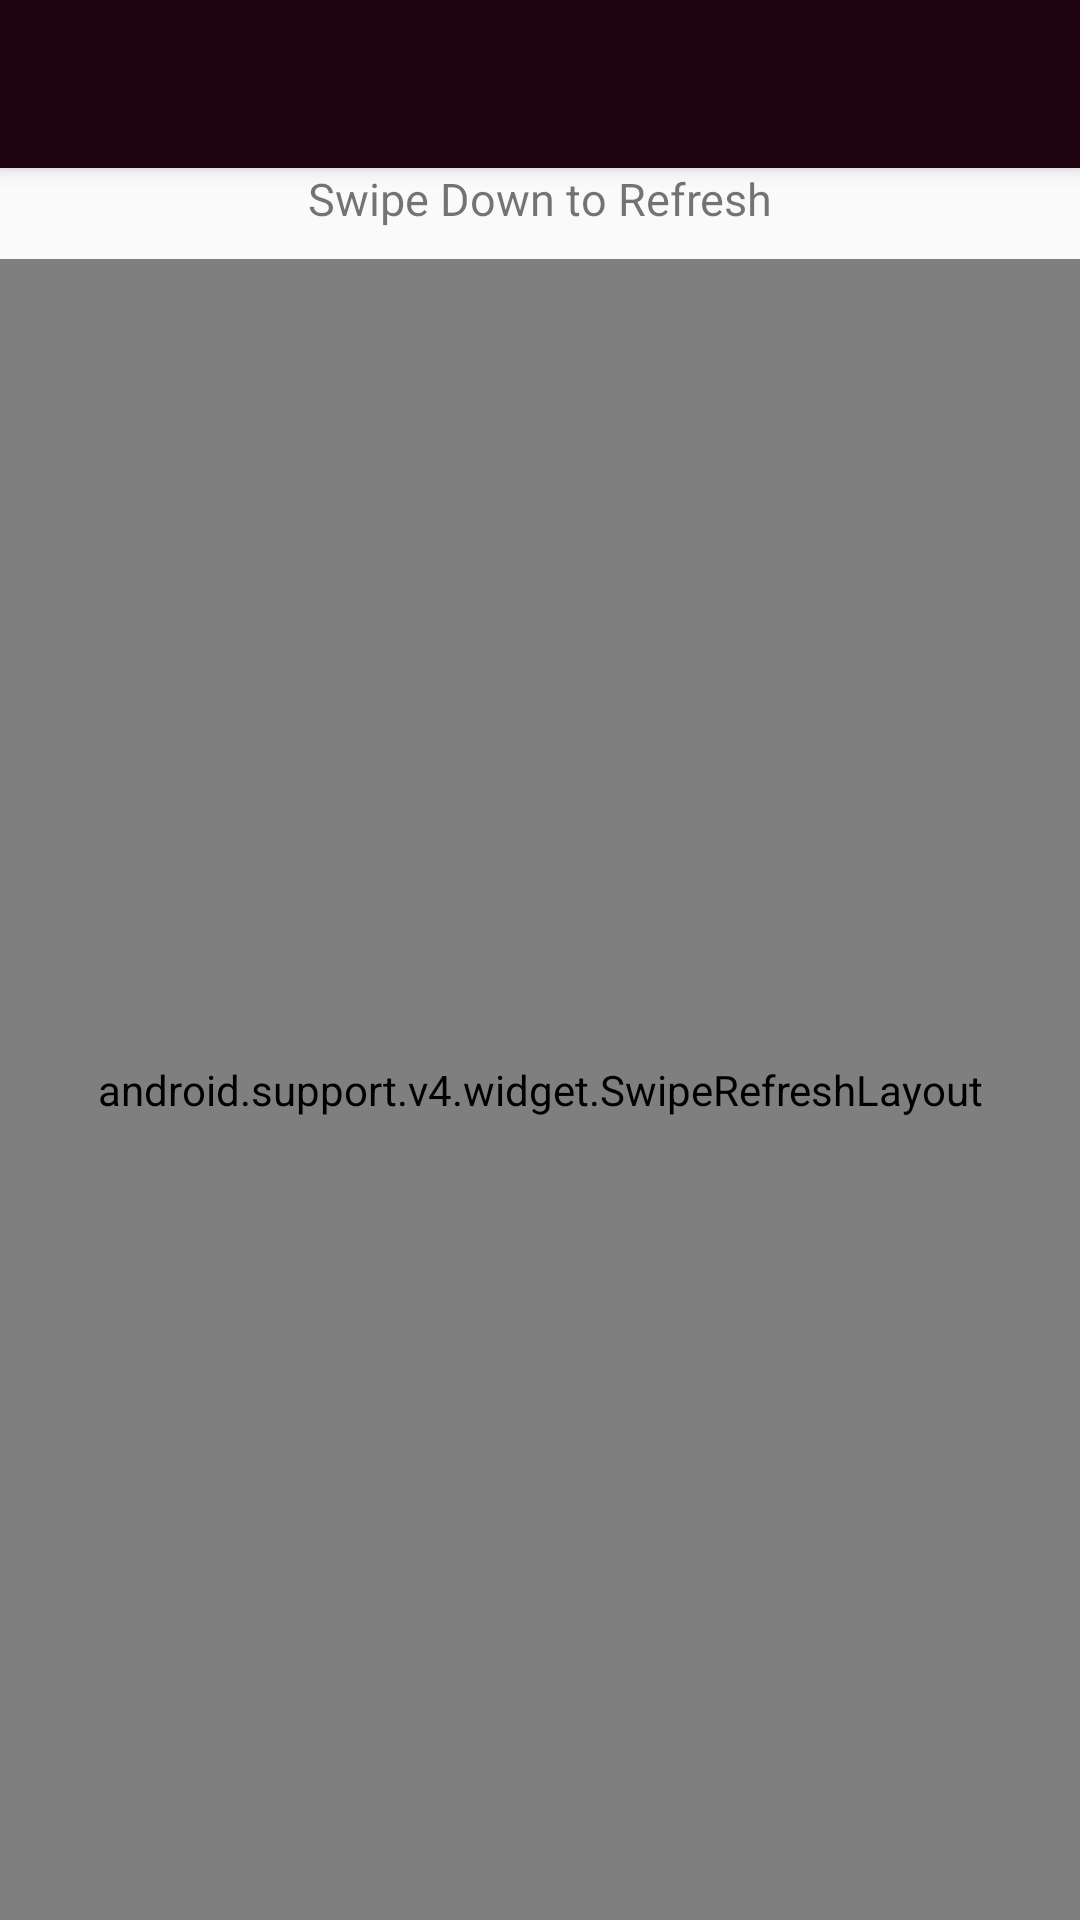

Produce the Android XML layout that renders to this screen, including the resource entries it uses.
<!-- AndroidManifest.xml: application theme AppTheme -->
<!-- res/layout/activity_game_list.xml -->
<android.support.design.widget.CoordinatorLayout xmlns:android="http://schemas.android.com/apk/res/android"
    xmlns:app="http://schemas.android.com/apk/res-auto"
    android:id="@+id/coord_layout"
    android:layout_width="match_parent"
    android:layout_height="match_parent">


    <LinearLayout
        android:layout_width="match_parent"
        android:layout_height="match_parent"
        android:orientation="vertical"
        app:layout_behavior="@string/appbar_scrolling_view_behavior">

        <TextView
            android:layout_width="match_parent"
            android:layout_height="wrap_content"
            android:textSize="15dp"
            android:gravity="center"
            android:layout_marginBottom="10sp"
            android:text="Swipe Down to Refresh"/>


        <android.support.v4.widget.SwipeRefreshLayout
            android:id="@+id/swipeRefreshLayout"
            android:layout_width="match_parent"
            android:layout_height="match_parent"
            app:layout_behavior="@string/appbar_scrolling_view_behavior">

            <android.support.v7.widget.RecyclerView
                android:id="@+id/recyclerView"
                android:layout_width="match_parent"
                android:layout_height="match_parent"
                android:paddingBottom="@dimen/abc_action_bar_default_height_material"/>

        </android.support.v4.widget.SwipeRefreshLayout>



    </LinearLayout>


    <android.support.design.widget.AppBarLayout
        android:layout_width="match_parent"
        android:layout_height="wrap_content">

        <RelativeLayout
            android:layout_width="match_parent"
            android:layout_height="match_parent">

            <android.support.v7.widget.Toolbar
                android:id="@+id/toolbar"
                android:layout_width="match_parent"
                android:layout_height="@dimen/abc_action_bar_default_height_material"
                android:background="?attr/colorPrimary"
                android:minHeight="?attr/actionBarSize"
                android:theme="@style/AppTheme.Dark"
                app:layout_scrollFlags="scroll|enterAlways|enterAlwaysCollapsed" />

            <Button
                android:id="@+id/addButton"
                android:layout_width="@dimen/abc_action_bar_default_height_material"
                android:layout_height="@dimen/abc_action_bar_default_height_material"
                android:background="@drawable/add"
                android:layout_alignParentRight="true"/>

        </RelativeLayout>

    </android.support.design.widget.AppBarLayout>

</android.support.design.widget.CoordinatorLayout>
<!-- resources referenced by this layout -->
<resources>
  <style name="AppTheme.Dark" parent="Theme.AppCompat">
          
          <item name="colorPrimary">@color/primaryColor</item>
          <item name="colorPrimaryDark">@color/primaryColorDark</item>
          <item name="colorAccent">@color/colorAccent</item>
      </style>
  <style name="AppTheme" parent="Theme.AppCompat.Light.NoActionBar">
          
          <item name="colorPrimary">@color/primaryColor</item>
          <item name="colorPrimaryDark">@color/primaryColorDark</item>
          <item name="colorAccent">@color/colorAccent</item>
      </style>
  <color name="primaryColor">#1E020F</color>
  <color name="primaryColorDark">#70161E</color>
  <color name="colorAccent">#7EA16B</color>
</resources>
